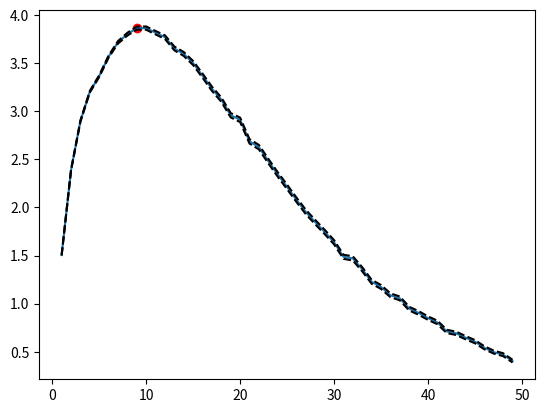

Write the Python code that produced this figure.
"""
4/6: f(x+1)
1/6: f(x+5)
1/6: 0
"""

import numpy as np
import matplotlib.pyplot as plt

p1 = 4/6
p2 = 1/6

def simulate(score, min_score=0):
    roll = np.random.rand()
    if roll < p1:
        score += 1
    elif roll < p1 + p2:
        score += 5
    else:
        return 0
    
    if score >= min_score:
        return score

    return simulate(score, min_score)

N = 100_000


t = np.arange(1, 50)
y = []
dy = []
for min_score in t:
    scores = np.array([simulate(0, min_score) for _ in range(N)])

    avg = np.mean(scores)
    std = np.std(scores) / np.sqrt(len(scores))

    y.append(avg)
    dy.append(std)
y = np.array(y)
dy = np.array(dy)

i_max = np.argmax(y)
t_max = t[i_max]
y_max = y[i_max]
print(f"Time to stop: t={t_max}")  # 9

plt.plot(t, y)
plt.plot(t, y-dy, 'k--')
plt.plot(t, y+dy, 'k--')
plt.scatter(t_max, y_max, c='r')
plt.show()